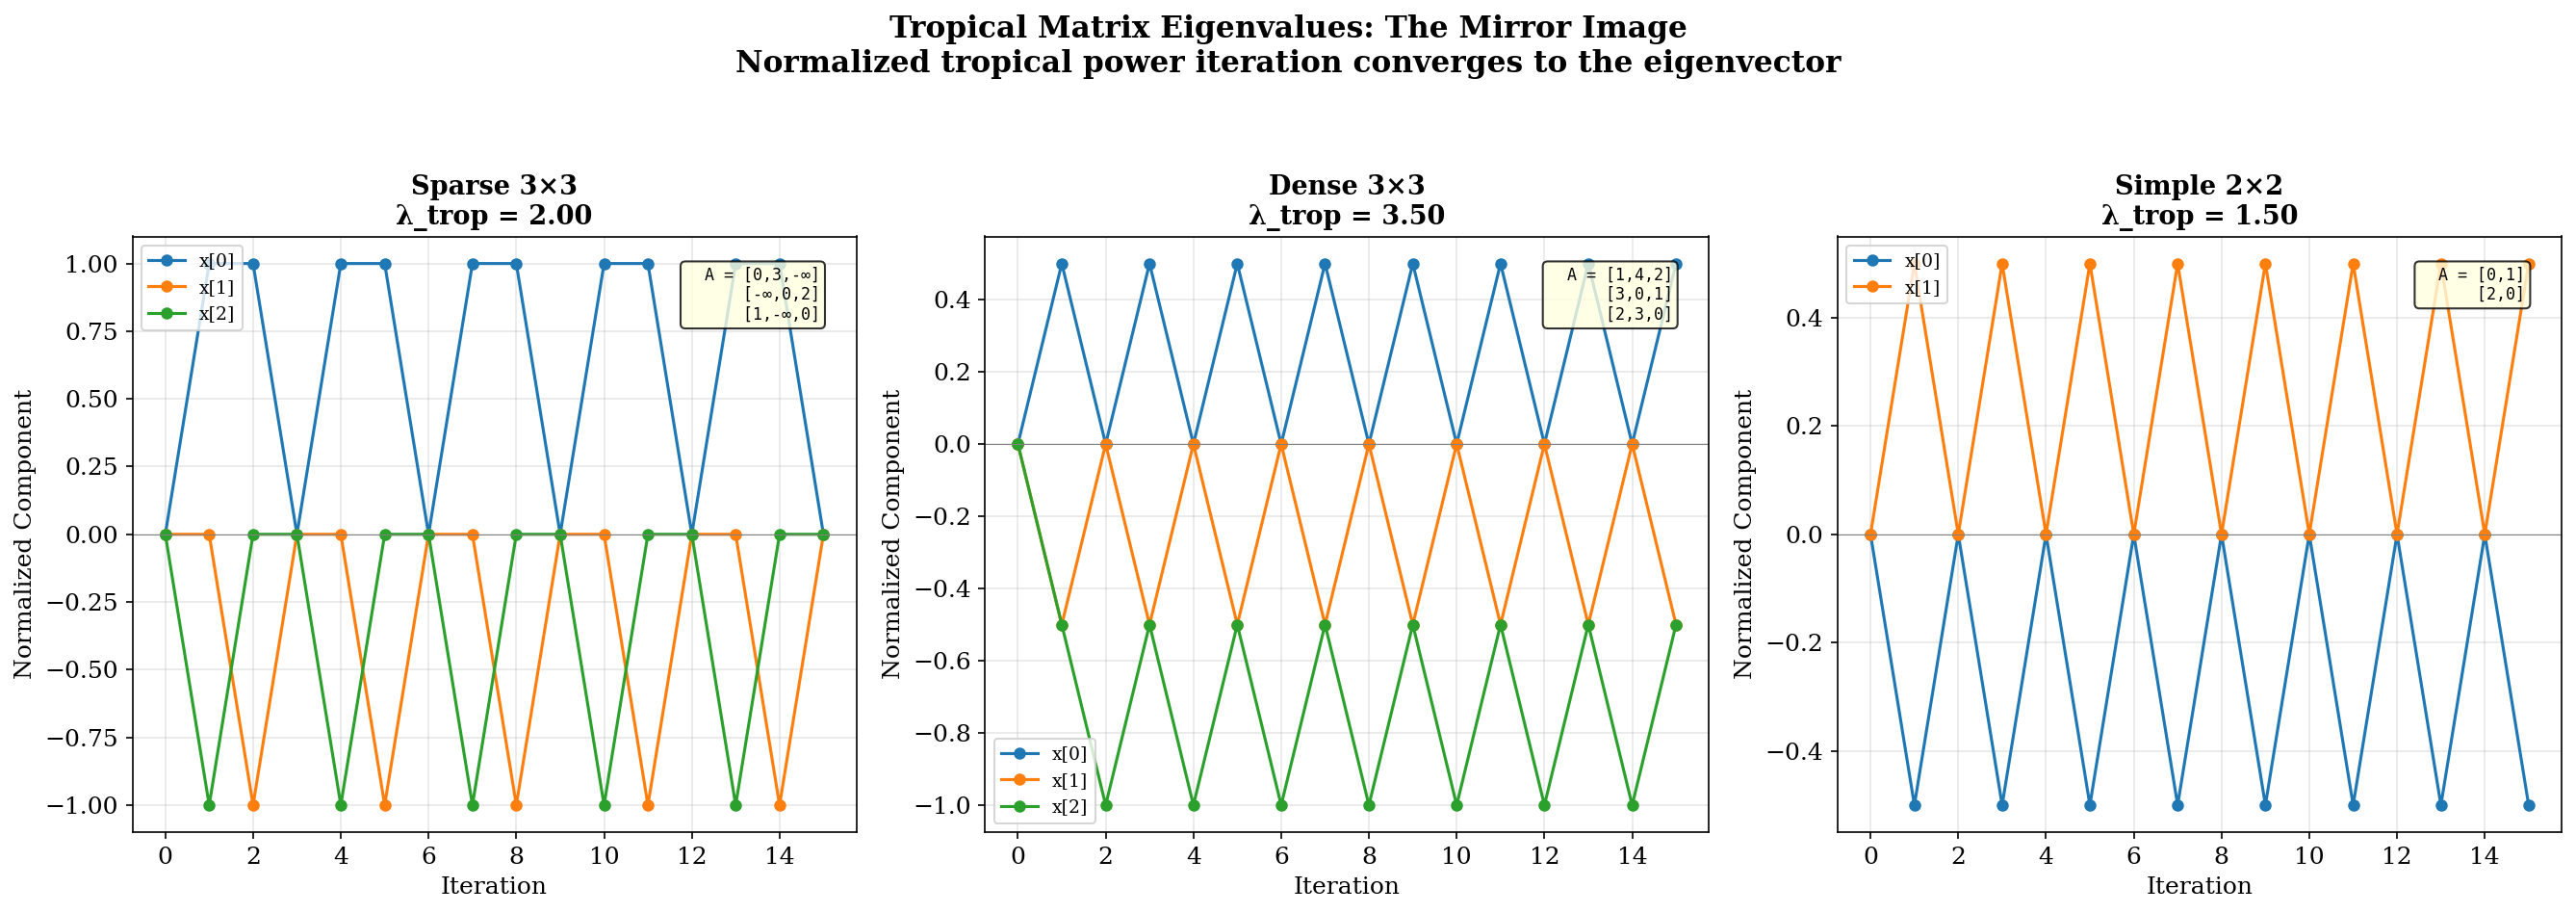

Write the Python code that produced this figure.
#!/usr/bin/env python3
"""
Demo 2: Tropical Matrix Eigenvalues — The Mirror Image

In tropical algebra, matrix "multiplication" uses (max, +) instead of (+, ×).
The tropical eigenvalue of a matrix is the maximum cycle mean, and the
eigenvector is the "mirror image" — the stable self-referential state.

This demo computes tropical eigenvalues and visualizes the convergence
of tropical matrix powers to a stable "mirror state."
"""

import numpy as np
import matplotlib.pyplot as plt
import matplotlib.patches as mpatches
from itertools import product
import os

OUTPUT_DIR = os.path.dirname(os.path.abspath(__file__))
plt.rcParams['font.family'] = 'serif'
plt.rcParams['font.size'] = 12
plt.rcParams['figure.dpi'] = 150

NEG_INF = -1e10  # Stand-in for -∞ in tropical algebra


def tropical_add(a, b):
    """Tropical addition: max(a, b)."""
    return max(a, b)


def tropical_mult(a, b):
    """Tropical multiplication: a + b (classical)."""
    if a <= NEG_INF or b <= NEG_INF:
        return NEG_INF
    return a + b


def tropical_matmul(A, B):
    """Tropical matrix multiplication: C[i,j] = max_k(A[i,k] + B[k,j])."""
    n = A.shape[0]
    m = B.shape[1]
    p = A.shape[1]
    C = np.full((n, m), NEG_INF)
    for i in range(n):
        for j in range(m):
            for k in range(p):
                val = tropical_mult(A[i, k], B[k, j])
                C[i, j] = tropical_add(C[i, j], val)
    return C


def tropical_matvec(A, x):
    """Tropical matrix-vector product: y[i] = max_j(A[i,j] + x[j])."""
    n = A.shape[0]
    y = np.full(n, NEG_INF)
    for i in range(n):
        for j in range(A.shape[1]):
            val = tropical_mult(A[i, j], x[j])
            y[i] = tropical_add(y[i], val)
    return y


def tropical_eigenvalue(A):
    """Compute the tropical eigenvalue (maximum cycle mean) of a square matrix."""
    n = A.shape[0]
    max_mean = NEG_INF
    
    # Check all cycle lengths from 1 to n
    for length in range(1, n + 1):
        # For each possible cycle of this length
        # Use dynamic programming: compute A^k and look at diagonal
        Ak = np.copy(A)
        for _ in range(length - 1):
            Ak = tropical_matmul(Ak, A)
        
        for i in range(n):
            if Ak[i, i] > NEG_INF:
                cycle_mean = Ak[i, i] / length
                max_mean = max(max_mean, cycle_mean)
    
    return max_mean


def demo_tropical_eigenvalue():
    """Compute and visualize tropical eigenvalues."""
    fig, axes = plt.subplots(1, 3, figsize=(18, 6))
    
    # --- Example matrices ---
    matrices = [
        np.array([[0, 3, NEG_INF],
                  [NEG_INF, 0, 2],
                  [1, NEG_INF, 0]]),
        np.array([[1, 4, 2],
                  [3, 0, 1],
                  [2, 3, 0]]),
        np.array([[0, 1],
                  [2, 0]])
    ]
    titles = ['Sparse 3×3', 'Dense 3×3', 'Simple 2×2']
    
    for idx, (A, title) in enumerate(zip(matrices, titles)):
        ax = axes[idx]
        n = A.shape[0]
        
        # Compute tropical eigenvalue
        lam = tropical_eigenvalue(A)
        
        # Iterate: x_{k+1} = A ⊗ x_k - λ (normalized)
        x = np.zeros(n)
        trajectories = [x.copy()]
        
        for step in range(15):
            y = tropical_matvec(A, x)
            x = y - lam  # Normalize by subtracting eigenvalue
            trajectories.append(x.copy())
        
        trajectories = np.array(trajectories)
        
        for i in range(n):
            ax.plot(trajectories[:, i], 'o-', label=f'x[{i}]', markersize=5, linewidth=1.5)
        
        ax.axhline(y=0, color='gray', linewidth=0.5, linestyle='-')
        ax.set_title(f'{title}\nλ_trop = {lam:.2f}', fontsize=13, fontweight='bold')
        ax.set_xlabel('Iteration')
        ax.set_ylabel('Normalized Component')
        ax.legend(fontsize=9)
        ax.grid(True, alpha=0.3)
        
        # Show the matrix
        mat_str = 'A = '
        for i in range(n):
            row = [f'{A[i,j]:.0f}' if A[i,j] > NEG_INF else '-∞' for j in range(n)]
            mat_str += '[' + ','.join(row) + ']'
            if i < n - 1:
                mat_str += '\n      '
        ax.text(0.95, 0.95, mat_str, transform=ax.transAxes, fontsize=8,
                verticalalignment='top', horizontalalignment='right',
                fontfamily='monospace', bbox=dict(boxstyle='round', facecolor='lightyellow', alpha=0.8))
    
    plt.suptitle('Tropical Matrix Eigenvalues: The Mirror Image\n'
                 'Normalized tropical power iteration converges to the eigenvector',
                 fontsize=15, fontweight='bold', y=1.05)
    plt.tight_layout()
    plt.savefig(os.path.join(OUTPUT_DIR, 'demo2_tropical_eigenvalue.png'), bbox_inches='tight')
    plt.close()
    print("✓ Saved demo2_tropical_eigenvalue.png")


def demo_tropical_power_convergence():
    """Show how tropical matrix powers converge (the mirror stabilizes)."""
    fig, axes = plt.subplots(2, 3, figsize=(18, 12))
    
    A = np.array([[0, 3, 1],
                  [2, 0, 4],
                  [1, 3, 0]])
    
    lam = tropical_eigenvalue(A)
    
    # Compute A^k for k = 1, ..., 6
    Ak = np.eye(3) * 0  # Tropical identity (0 on diagonal, -inf off)
    for i in range(3):
        for j in range(3):
            if i != j:
                Ak[i, j] = NEG_INF
    
    powers = []
    for k in range(6):
        Ak = tropical_matmul(Ak, A)
        # Normalize: subtract k*lambda from each entry
        Ak_norm = Ak - (k + 1) * lam
        powers.append(Ak_norm.copy())
    
    for k, (Ak_norm, ax) in enumerate(zip(powers, axes.flat)):
        im = ax.imshow(Ak_norm, cmap='RdYlBu_r', vmin=-5, vmax=5)
        ax.set_title(f'A^{k+1} / λ^{k+1}\n(Power {k+1})', fontsize=12, fontweight='bold')
        
        n = Ak_norm.shape[0]
        for i in range(n):
            for j in range(n):
                val = Ak_norm[i, j]
                ax.text(j, i, f'{val:.1f}', ha='center', va='center', fontsize=10,
                        color='white' if abs(val) > 2.5 else 'black')
        
        ax.set_xticks(range(n))
        ax.set_yticks(range(n))
        plt.colorbar(im, ax=ax, fraction=0.046, pad=0.04)
    
    plt.suptitle(f'Tropical Matrix Powers Converge\n'
                 f'A^k normalized by λ^k (λ_trop = {lam:.2f}) → stable mirror image',
                 fontsize=15, fontweight='bold', y=1.02)
    plt.tight_layout()
    plt.savefig(os.path.join(OUTPUT_DIR, 'demo2_power_convergence.png'), bbox_inches='tight')
    plt.close()
    print("✓ Saved demo2_power_convergence.png")


def demo_cycle_means():
    """Visualize the cycle structure that determines tropical eigenvalues."""
    fig, ax = plt.subplots(1, 1, figsize=(8, 8))
    
    # 4-node directed graph with weights
    n = 4
    positions = {
        0: (1, 3),
        1: (3, 3),
        2: (3, 1),
        3: (1, 1)
    }
    
    edges = [
        (0, 1, 3), (1, 2, 2), (2, 3, 4), (3, 0, 1),  # Outer cycle
        (0, 2, 5), (1, 3, 1),  # Diagonals
        (0, 0, 2), (2, 2, 3),  # Self-loops
    ]
    
    # Draw nodes
    for node, (x, y) in positions.items():
        circle = plt.Circle((x, y), 0.3, color='steelblue', ec='navy', linewidth=2, zorder=5)
        ax.add_patch(circle)
        ax.text(x, y, str(node), ha='center', va='center', fontsize=16,
                fontweight='bold', color='white', zorder=6)
    
    # Draw edges with weights
    for (i, j, w) in edges:
        xi, yi = positions[i]
        xj, yj = positions[j]
        
        if i == j:  # Self-loop
            angle = 45 if i < 2 else -45
            loop = mpatches.FancyArrowPatch(
                (xi + 0.2, yi + 0.25), (xi - 0.2, yi + 0.25),
                connectionstyle=f"arc3,rad=-0.8",
                arrowstyle='->', mutation_scale=15,
                color='darkred', linewidth=2, zorder=3)
            ax.add_patch(loop)
            ax.text(xi, yi + 0.7, f'w={w}', ha='center', fontsize=10, color='darkred')
        else:
            dx, dy = xj - xi, yj - yi
            length = np.sqrt(dx**2 + dy**2)
            # Shorten arrow to not overlap with nodes
            shrink = 0.35 / length
            ax.annotate('', xy=(xj - dx*shrink, yj - dy*shrink),
                        xytext=(xi + dx*shrink, yi + dy*shrink),
                        arrowprops=dict(arrowstyle='->', color='gray', lw=1.5),
                        zorder=3)
            # Weight label
            mx, my = (xi + xj) / 2, (yi + yj) / 2
            # Offset perpendicular to edge
            nx, ny = -dy / length * 0.2, dx / length * 0.2
            ax.text(mx + nx, my + ny, f'{w}', ha='center', va='center',
                    fontsize=11, fontweight='bold', color='darkgreen',
                    bbox=dict(boxstyle='round,pad=0.2', facecolor='lightyellow', alpha=0.9))
    
    # Highlight the maximum cycle mean
    ax.text(2, 0.2, 'Tropical eigenvalue = max cycle mean\n'
                     'Cycle 0→1→2→3→0: mean = (3+2+4+1)/4 = 2.5\n'
                     'Self-loop 2→2: mean = 3/1 = 3.0  ← MAXIMUM\n'
                     'λ_trop = 3.0',
            ha='center', fontsize=11,
            bbox=dict(boxstyle='round', facecolor='lightyellow', edgecolor='orange', alpha=0.9))
    
    ax.set_xlim(0, 4)
    ax.set_ylim(-0.2, 4.2)
    ax.set_aspect('equal')
    ax.set_title('Tropical Eigenvalue = Maximum Cycle Mean\n'
                 'The "mirror image" is the dominant cycle',
                 fontsize=14, fontweight='bold')
    ax.axis('off')
    
    plt.tight_layout()
    plt.savefig(os.path.join(OUTPUT_DIR, 'demo2_cycle_means.png'), bbox_inches='tight')
    plt.close()
    print("✓ Saved demo2_cycle_means.png")


if __name__ == '__main__':
    print("=" * 60)
    print("Demo 2: Tropical Matrix Eigenvalues")
    print("=" * 60)
    demo_tropical_eigenvalue()
    demo_tropical_power_convergence()
    demo_cycle_means()
    print("\nAll Demo 2 visualizations generated successfully!")
